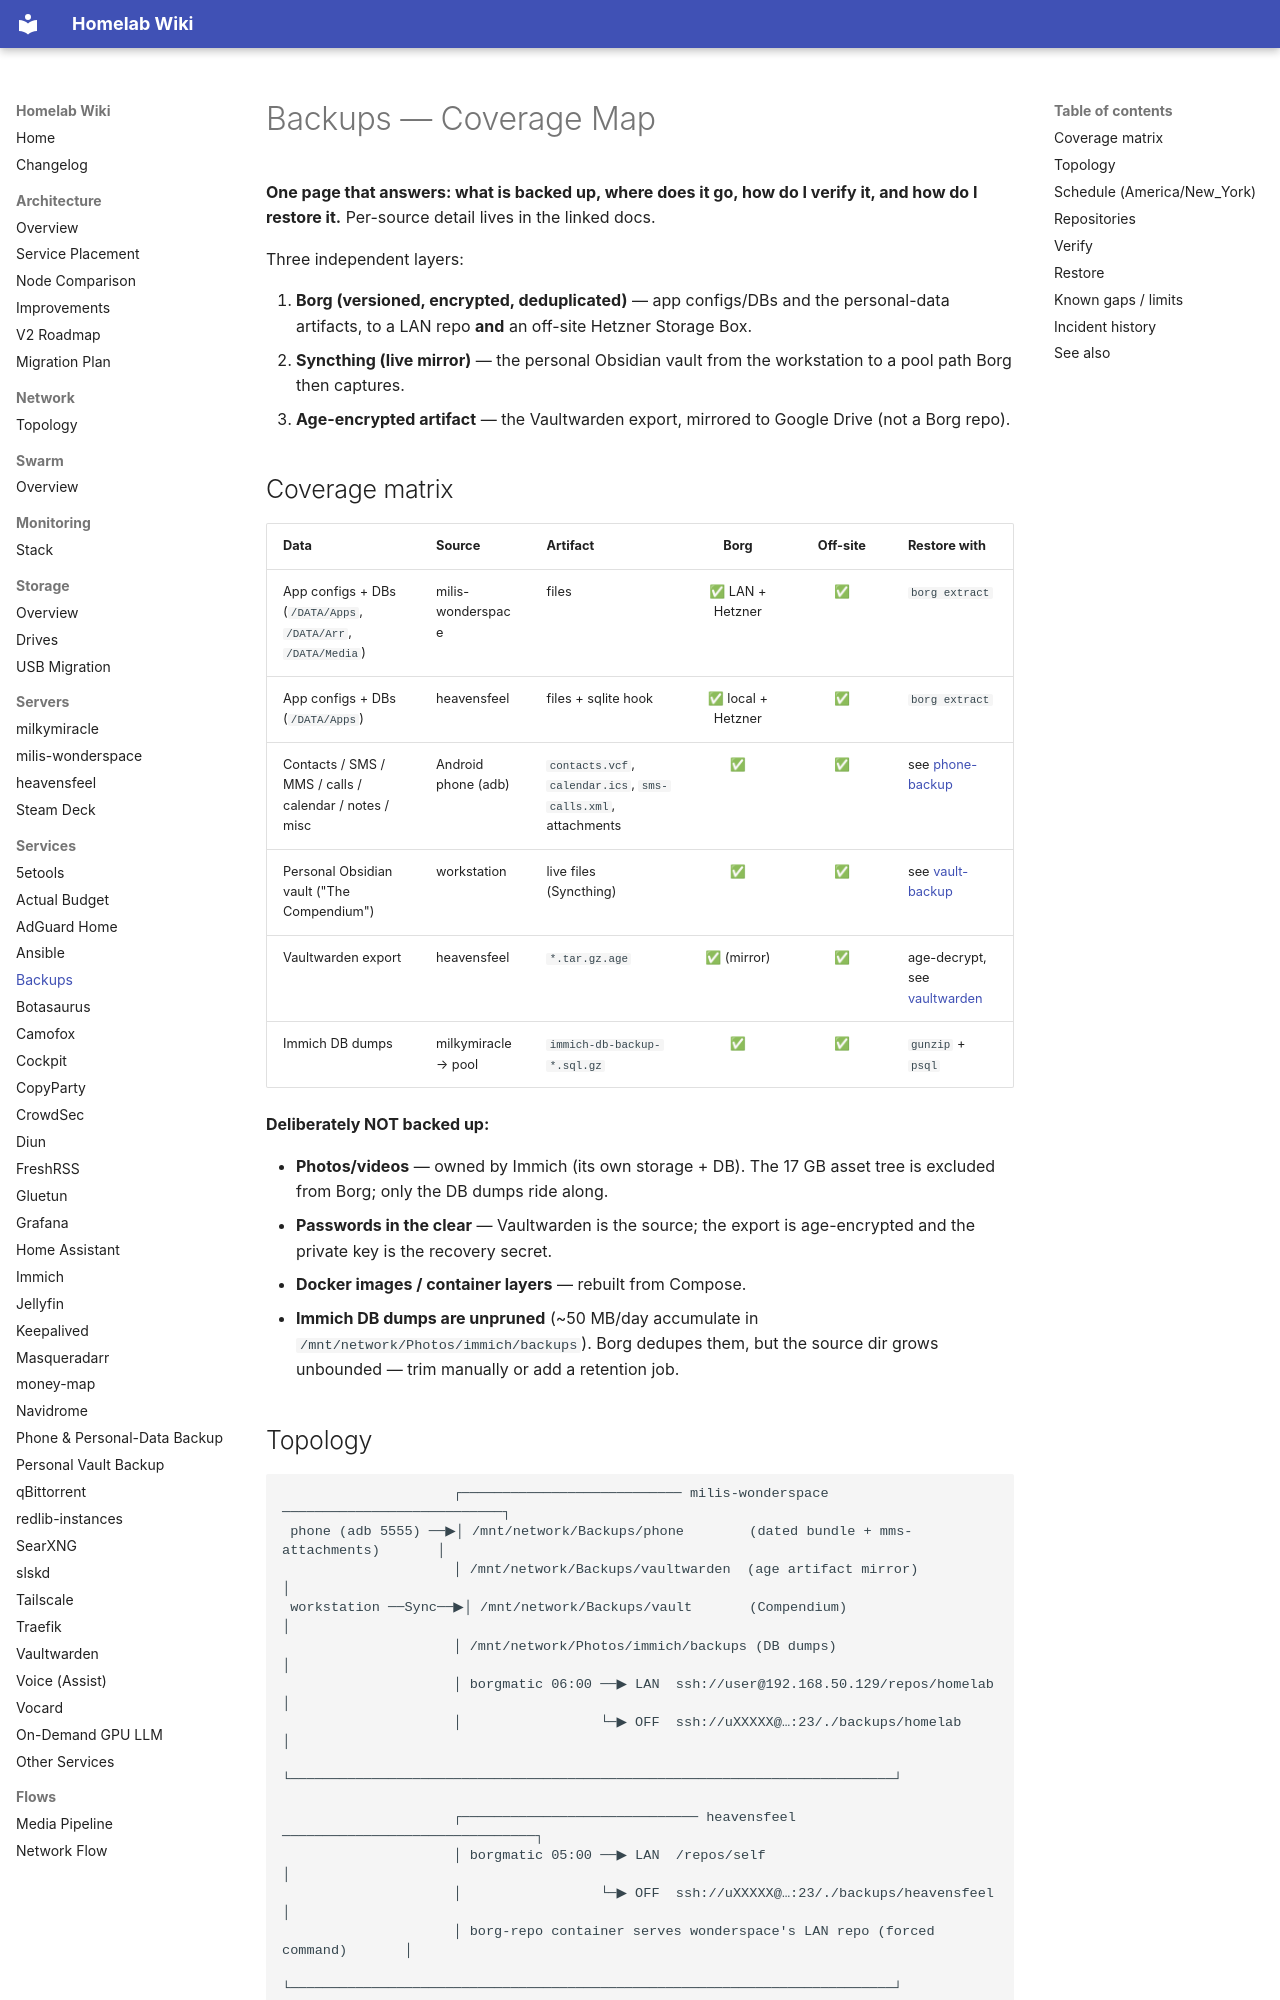

repository: Milisource/homelab-iac · page: services/backups/index.html · generator: mkdocs

# Backups — Coverage Map

**One page that answers: what is backed up, where does it go, how do I verify
it, and how do I restore it.** Per-source detail lives in the linked docs.

Three independent layers:

1. **Borg (versioned, encrypted, deduplicated)** — app configs/DBs and the
   personal-data artifacts, to a LAN repo **and** an off-site Hetzner Storage
   Box.
2. **Syncthing (live mirror)** — the personal Obsidian vault from the
   workstation to a pool path Borg then captures.
3. **Age-encrypted artifact** — the Vaultwarden export, mirrored to Google
   Drive (not a Borg repo).

## Coverage matrix

| Data | Source | Artifact | Borg | Off-site | Restore with |
|------|--------|----------|:----:|:--------:|--------------|
| App configs + DBs (`/DATA/Apps`, `/DATA/Arr`, `/DATA/Media`) | milis-wonderspace | files | ✅ LAN + Hetzner | ✅ | `borg extract` |
| App configs + DBs (`/DATA/Apps`) | heavensfeel | files + sqlite hook | ✅ local + Hetzner | ✅ | `borg extract` |
| Contacts / SMS / MMS / calls / calendar / notes / misc | Android phone (adb) | `contacts.vcf`, `calendar.ics`, `sms-calls.xml`, attachments | ✅ | ✅ | see [phone-backup](phone-backup.md) |
| Personal Obsidian vault ("The Compendium") | workstation | live files (Syncthing) | ✅ | ✅ | see [vault-backup](vault-backup.md) |
| Vaultwarden export | heavensfeel | `*.tar.gz.age` | ✅ (mirror) | ✅ | age-decrypt, see [vaultwarden](vaultwarden.md) |
| Immich DB dumps | milkymiracle → pool | `immich-db-backup-*.sql.gz` | ✅ | ✅ | `gunzip` + `psql` |

**Deliberately NOT backed up:**

- **Photos/videos** — owned by Immich (its own storage + DB). The 17 GB asset
  tree is excluded from Borg; only the DB dumps ride along.
- **Passwords in the clear** — Vaultwarden is the source; the export is
  age-encrypted and the private key is the recovery secret.
- **Docker images / container layers** — rebuilt from Compose.
- **Immich DB dumps are unpruned** (~50 MB/day accumulate in
  `/mnt/network/Photos/immich/backups`). Borg dedupes them, but the source
  dir grows unbounded — trim manually or add a retention job.

## Topology

```
                     ┌─────────────────────────── milis-wonderspace ───────────────────────────┐
 phone (adb 5555) ──▶│ /mnt/network/Backups/phone        (dated bundle + mms-attachments)       │
                     │ /mnt/network/Backups/vaultwarden  (age artifact mirror)                  │
 workstation ──Sync──▶│ /mnt/network/Backups/vault       (Compendium)                            │
                     │ /mnt/network/Photos/immich/backups (DB dumps)                            │
                     │ borgmatic 06:00 ──▶ LAN  ssh://user@192.168.50.129/repos/homelab        │
                     │                 └─▶ OFF  ssh://uXXXXX@…:23/./backups/homelab            │
                     └──────────────────────────────────────────────────────────────────────────┘

                     ┌───────────────────────────── heavensfeel ───────────────────────────────┐
                     │ borgmatic 05:00 ──▶ LAN  /repos/self                                     │
                     │                 └─▶ OFF  ssh://uXXXXX@…:23/./backups/heavensfeel         │
                     │ borg-repo container serves wonderspace's LAN repo (forced command)       │
                     └──────────────────────────────────────────────────────────────────────────┘
```
